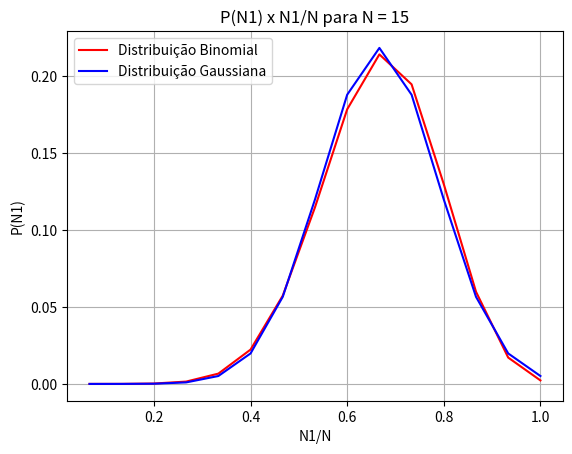

This figure's Python source:
import math as m
import numpy as np
import matplotlib
import matplotlib.pyplot as plt

N = 15
p = 2/3
q = 1/3

x = []
yp = []
yg = []
Nmax = N*(2/3)
var = N*(2/3)*(1/3)
Po = m.sqrt(1/(2*m.pi*var))

for i in range(N):
    n1 = i + 1
    n2 = N - n1
    n3 = n1 - Nmax
    x.append(n1/N)
    PN = (m.factorial(N)/(m.factorial(n1)*m.factorial(n2)))*(p**n1)*(q**n2)
    yp.append(PN)
    PG = Po*m.exp(-(n3**2)/(2*var))
    yg.append(PG)

fig, ax = plt.subplots()
ax.plot(x,yp, color='red', label='Distribuição Binomial')
ax.plot(x,yg, color='blue', label='Distribuição Gaussiana')

ax.set(xlabel='N1/N', ylabel='P(N1)', title='P(N1) x N1/N para N = 15')
ax.grid()

plt.legend(loc='upper left')

fig.savefig("N15PGxN1.jpg")
plt.show()
